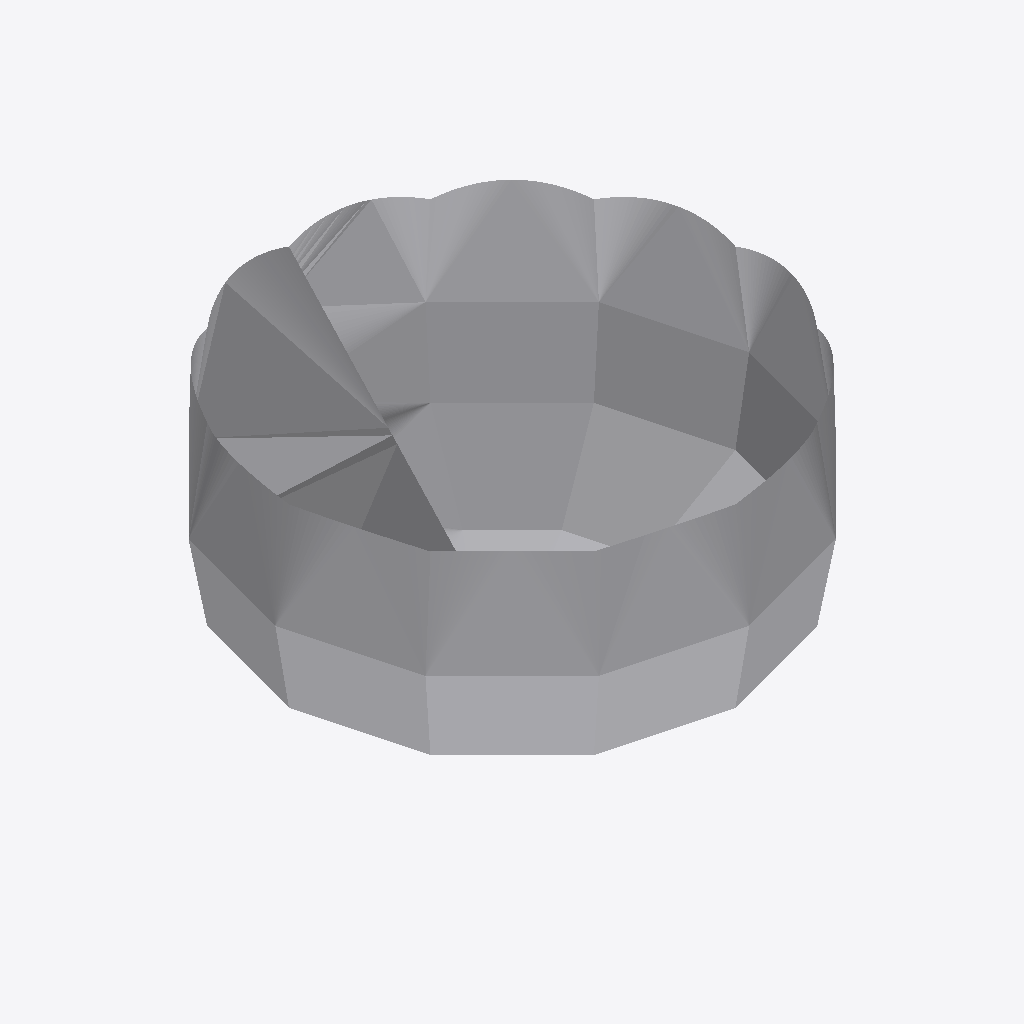
Isometric view of an IFC building model (IFC-SPF (STEP), schema IFC4, length unit metre), seen from the south-west, elements coloured by IFC class: 1 other element (light grey).
Extent 11.5 m × 11.5 m × 6.0 m (x, y, z). Storeys (1): Floor 3 at 9.14 m. Elements (1): 1 IfcBuildingElementProxy.

HEADER;
FILE_DESCRIPTION(('ViewDefinition [DesignTransferView]','Comment [Comments]','Comment [System: OpenBuildings Designer10.00.00.99 debug build Feb  5 2020 00:34:15]'),'2;1');
FILE_NAME('4.Sphere','2020-03-05T12:26:02+03:00',('First Name Last Name'),('Organization Name'),'ST-DEVELOPER v16.13','OpenBuildings Designer10.00.00.99','Administrator');
FILE_SCHEMA(('IFC4'));
ENDSEC;
DATA;
#241=IFCPROJECT('1JmBUThP19Z8wED88xGwCF',#252,'BuildingTemplate_US','BuildingTemplate_US',$,'BuildingTemplate_US',$,(#13),#240);
#190=IFCSITE('006_i1V1D0tAKEh_$vljQt',#252,'Site 1','Site 1',$,#60,$,'Site 1',.ELEMENT.,$,$,0.0,$,#243);
#19=IFCBUILDING('3_IkJInE13hR6Xwo4VKOgh',#252,'Bldg 1','3 Story Building',$,#61,$,'Bldg 1',.ELEMENT.,0.0,0.0,#244);
#18=IFCBUILDINGSTOREY('0rm7DUqMJhOUcs5v8t1F$L',#252,'Floor 3','Administrative and employee lounge',$,#62,$,'Floor 3',.ELEMENT.,9.144);
#20=IFCBUILDINGELEMENTPROXY('1tA$FB6IgKmuErQnyukDAc',#252,'Element type: 24','700*bspline surface!Default','',#63,#16,'700*bspline surface!Default',.NOTDEFINED.);
ENDSEC;
